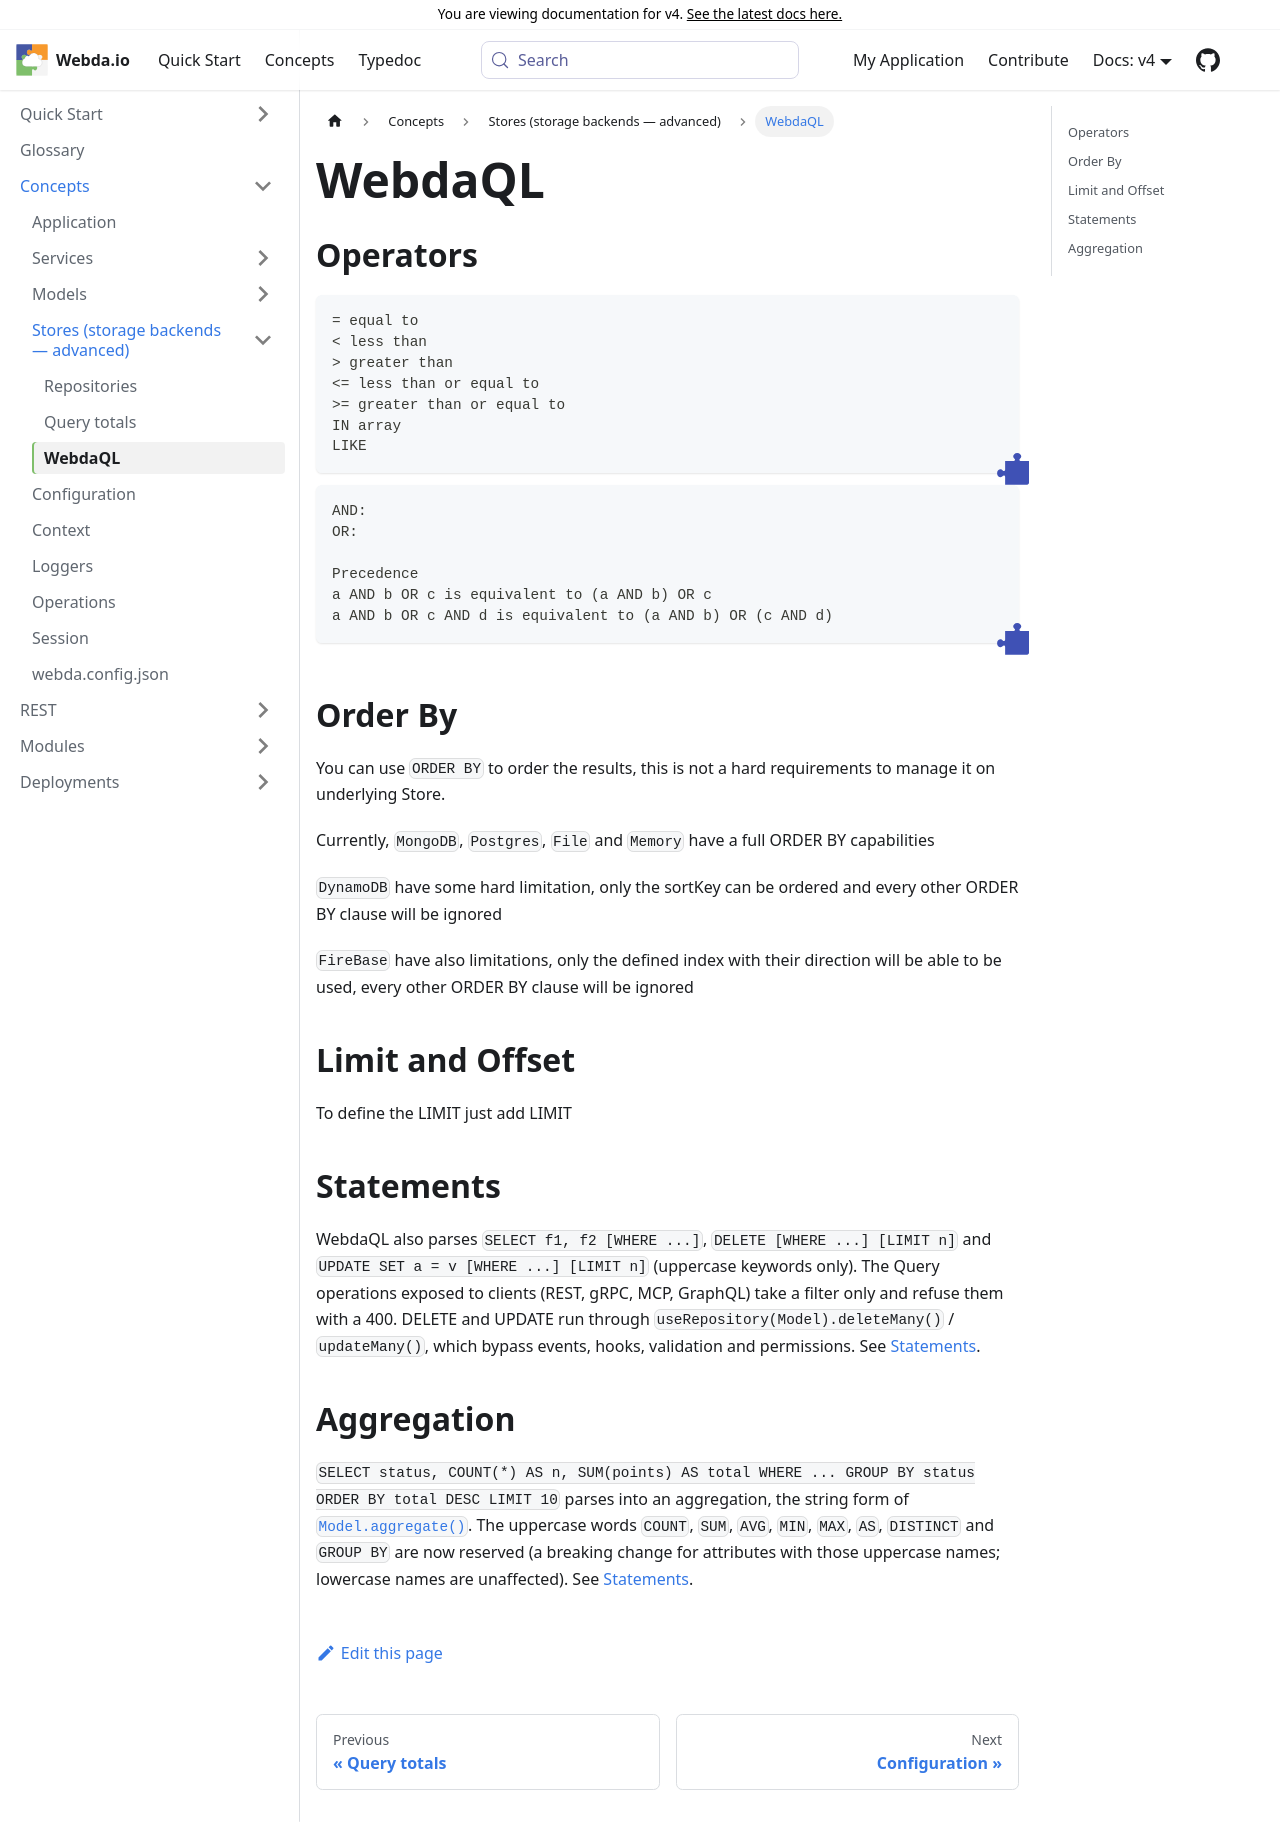

repository: loopingz/webda.io · page: v4/docs/Concepts/Stores/WebdaQL/index.html · generator: docusaurus

# WebdaQL

## Operators

```
= equal to
< less than
> greater than
<= less than or equal to
>= greater than or equal to
IN array
LIKE
```

Values are strings (`'open'` or `"open"`), numbers (`42`) and the uppercase booleans `TRUE` and `FALSE`
(`done = FALSE`): lowercase `true`/`false` is a syntax error.

```
AND:
OR:

Precedence
a AND b OR c is equivalent to (a AND b) OR c
a AND b OR c AND d is equivalent to (a AND b) OR (c AND d)
```

## Order By

You can use `ORDER BY` to order the results, this is not a hard requirements to manage it on underlying Store.

Currently, `MongoDB`, `Postgres`, `File` and `Memory` have a full ORDER BY capabilities

`DynamoDB` have some hard limitation, only the sortKey can be ordered and every other ORDER BY clause will be ignored

`Firestore` have also limitations, only the defined index with their direction will be able to be used, every other ORDER BY clause will be ignored

## Limit and Offset

To define the LIMIT just add LIMIT

## Statements

WebdaQL also parses `SELECT f1, f2 [WHERE ...]`, `DELETE [WHERE ...] [LIMIT n]` and `UPDATE SET a = v [WHERE ...] [LIMIT n]` (uppercase keywords only). The Query operations exposed to clients (REST, gRPC, MCP, GraphQL) take a filter only and refuse them with a 400. DELETE and UPDATE run through `useRepository(Model).deleteMany()` / `updateMany()`, which bypass events, hooks, validation and permissions. See [Statements](../../Modules/ql/Statements.md).

## Aggregation

`SELECT status, COUNT(*) AS n, SUM(points) AS total WHERE ... GROUP BY status ORDER BY total DESC LIMIT 10` parses
into an aggregation, the string form of [`Model.aggregate()`](./Repositories.md#aggregation). The uppercase words
`COUNT`, `SUM`, `AVG`, `MIN`, `MAX`, `AS`, `DISTINCT` and `GROUP BY` are now reserved (a breaking change for
attributes with those uppercase names; lowercase names are unaffected). See
[Statements](../../Modules/ql/Statements.md#aggregation-select--group-by).
